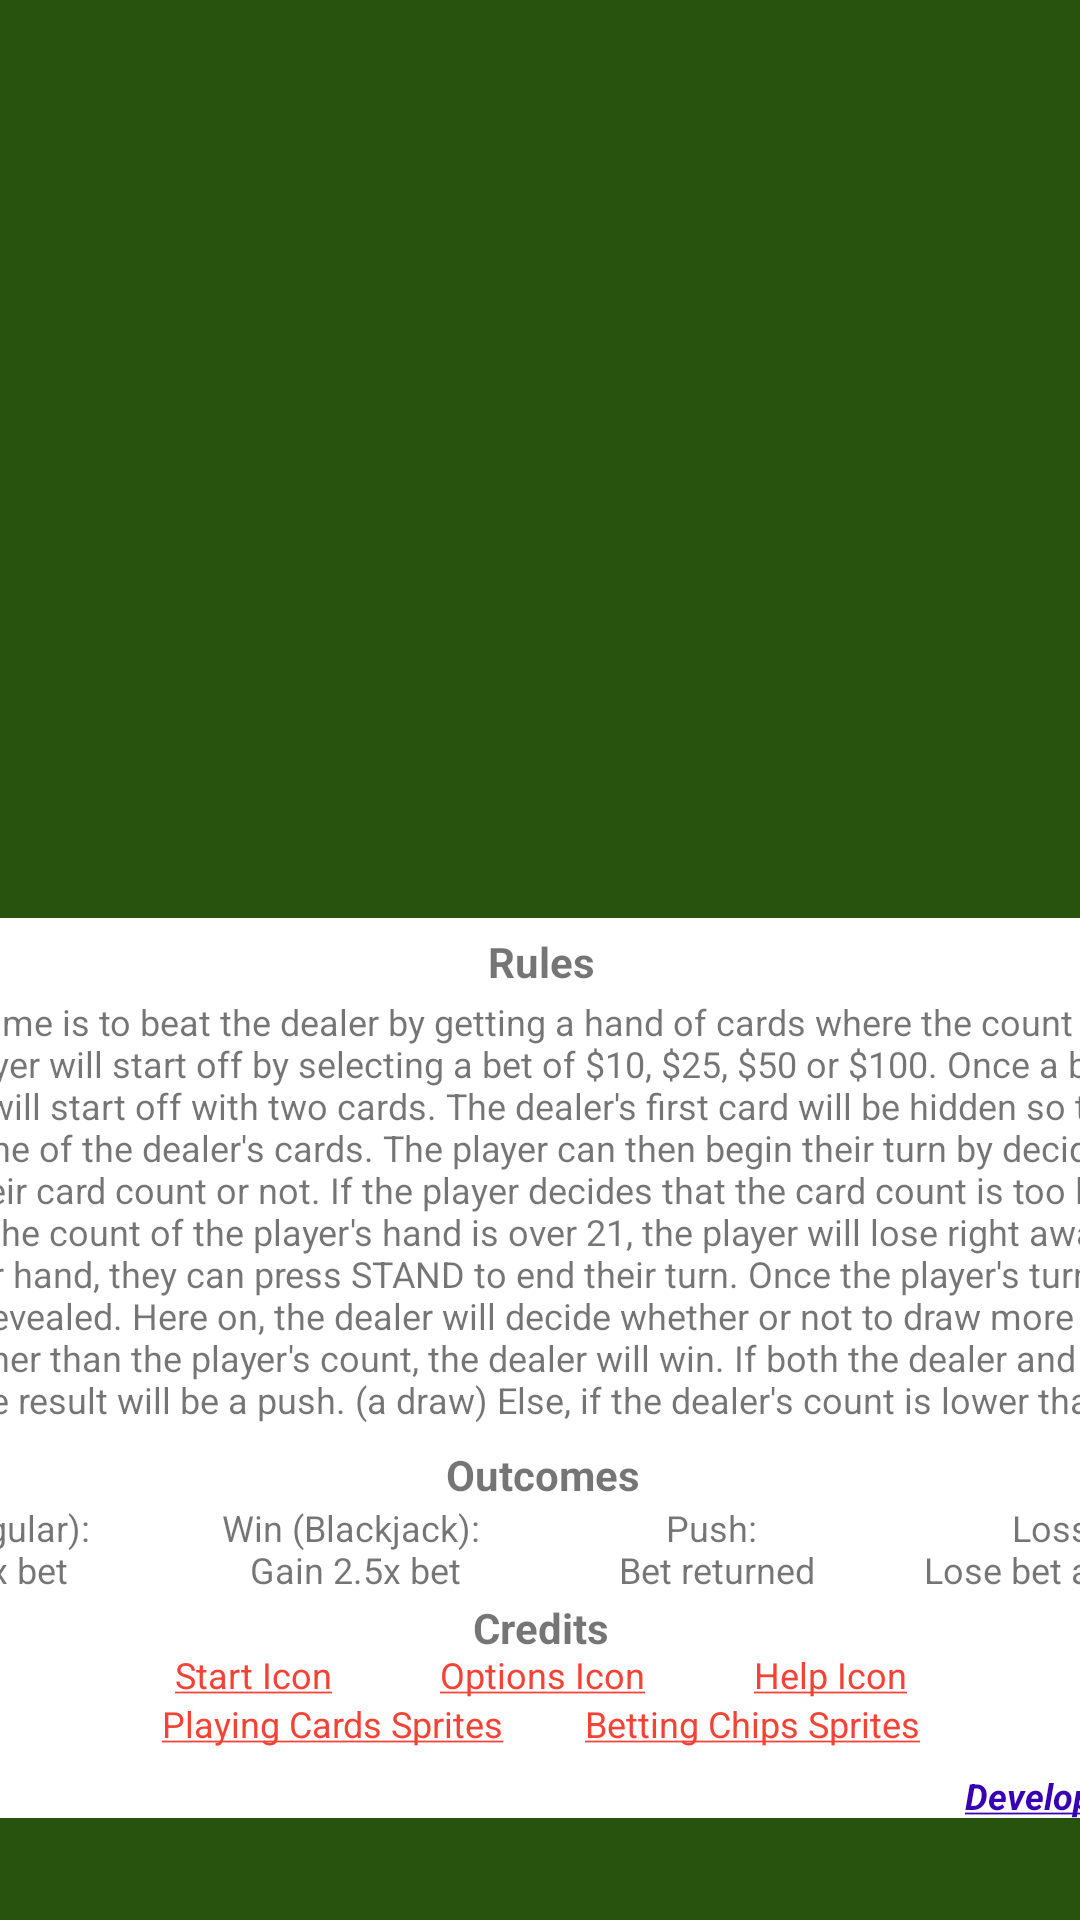

The Android layout XML behind this screen, and the referenced resources:
<!-- AndroidManifest.xml: activity theme Theme.App_blackjack -->
<!-- res/layout/activity_help.xml -->
<?xml version="1.0" encoding="utf-8"?>
<androidx.constraintlayout.widget.ConstraintLayout xmlns:android="http://schemas.android.com/apk/res/android"
    xmlns:app="http://schemas.android.com/apk/res-auto"
    xmlns:tools="http://schemas.android.com/tools"
    android:id="@+id/helpLinearLayout"
    android:layout_width="match_parent"
    android:layout_height="match_parent"
    android:background="@drawable/menu_background">

    <androidx.constraintlayout.widget.ConstraintLayout
        android:id="@+id/layout_create_user"
        android:layout_width="600dp"
        android:layout_height="300dp"
        android:background="#FFFFFF"
        app:layout_constraintBottom_toBottomOf="parent"
        app:layout_constraintEnd_toEndOf="parent"
        app:layout_constraintStart_toStartOf="parent"
        app:layout_constraintTop_toTopOf="parent"
        app:layout_constraintVertical_bias="0.9">

        <TextView
            android:id="@+id/textLabelRules"
            android:layout_width="wrap_content"
            android:layout_height="wrap_content"
            android:layout_marginStart="282dp"
            android:layout_marginTop="5dp"
            android:layout_marginEnd="282dp"
            android:layout_marginBottom="276dp"
            android:text="@string/display_label_game_rules"
            android:textSize="14sp"
            android:textStyle="bold"
            app:layout_constraintBottom_toBottomOf="parent"
            app:layout_constraintEnd_toEndOf="parent"
            app:layout_constraintStart_toStartOf="parent"
            app:layout_constraintTop_toTopOf="parent" />

        <TextView
            android:id="@+id/textRules"
            android:layout_width="580dp"
            android:layout_height="wrap_content"
            android:layout_marginStart="10dp"
            android:layout_marginTop="24dp"
            android:layout_marginEnd="10dp"
            android:layout_marginBottom="115dp"
            android:text="@string/display_game_rules"
            android:textSize="12sp"
            app:layout_constraintBottom_toBottomOf="parent"
            app:layout_constraintEnd_toEndOf="parent"
            app:layout_constraintStart_toStartOf="parent"
            app:layout_constraintTop_toTopOf="parent" />

        <TextView
            android:id="@+id/textLabelOutcomes"
            android:layout_width="wrap_content"
            android:layout_height="wrap_content"
            android:layout_marginStart="268dp"
            android:layout_marginTop="176dp"
            android:layout_marginEnd="267dp"
            android:layout_marginBottom="105dp"
            android:text="@string/display_label_outcomes"
            android:textSize="14sp"
            android:textStyle="bold"
            app:layout_constraintBottom_toBottomOf="parent"
            app:layout_constraintEnd_toEndOf="parent"
            app:layout_constraintStart_toStartOf="parent"
            app:layout_constraintTop_toTopOf="parent" />

        <TextView
            android:id="@+id/textOutcomeWin"
            android:layout_width="92dp"
            android:layout_height="32dp"
            android:layout_marginStart="66dp"
            android:layout_marginTop="195dp"
            android:layout_marginEnd="442dp"
            android:layout_marginBottom="73dp"
            android:text="@string/display_outcome_win_regular"
            android:textAlignment="center"
            android:textSize="12sp"
            app:layout_constraintBottom_toBottomOf="parent"
            app:layout_constraintEnd_toEndOf="parent"
            app:layout_constraintStart_toStartOf="parent"
            app:layout_constraintTop_toTopOf="parent" />

        <TextView
            android:id="@+id/textOutcomeWinBJ"
            android:layout_width="114dp"
            android:layout_height="32dp"
            android:layout_marginStart="181dp"
            android:layout_marginTop="195dp"
            android:layout_marginEnd="305dp"
            android:layout_marginBottom="73dp"
            android:text="@string/display_outcome_win_blackjack"
            android:textAlignment="center"
            android:textSize="12sp"
            app:layout_constraintBottom_toBottomOf="parent"
            app:layout_constraintEnd_toEndOf="parent"
            app:layout_constraintStart_toStartOf="parent"
            app:layout_constraintTop_toTopOf="parent" />

        <TextView
            android:id="@+id/textOutcomePush"
            android:layout_width="81dp"
            android:layout_height="32dp"
            android:layout_marginStart="318dp"
            android:layout_marginTop="195dp"
            android:layout_marginEnd="201dp"
            android:layout_marginBottom="73dp"
            android:text="@string/display_outcome_push"
            android:textAlignment="center"
            android:textSize="12sp"
            app:layout_constraintBottom_toBottomOf="parent"
            app:layout_constraintEnd_toEndOf="parent"
            app:layout_constraintStart_toStartOf="parent"
            app:layout_constraintTop_toTopOf="parent" />

        <TextView
            android:id="@+id/textOutcomeLoss"
            android:layout_width="104dp"
            android:layout_height="32dp"
            android:layout_marginStart="421dp"
            android:layout_marginTop="195dp"
            android:layout_marginEnd="75dp"
            android:layout_marginBottom="73dp"
            android:text="@string/display_outcome_loss"
            android:textAlignment="center"
            android:textSize="12sp"
            app:layout_constraintBottom_toBottomOf="parent"
            app:layout_constraintEnd_toEndOf="parent"
            app:layout_constraintStart_toStartOf="parent"
            app:layout_constraintTop_toTopOf="parent" />

        <TextView
            android:id="@+id/textLabelCredits"
            android:layout_width="wrap_content"
            android:layout_height="wrap_content"
            android:layout_marginStart="277dp"
            android:layout_marginTop="227dp"
            android:layout_marginEnd="277dp"
            android:layout_marginBottom="54dp"
            android:text="@string/display_label_credits"
            android:textStyle="bold"
            app:layout_constraintBottom_toBottomOf="parent"
            app:layout_constraintEnd_toEndOf="parent"
            app:layout_constraintStart_toStartOf="parent"
            app:layout_constraintTop_toTopOf="parent" />

        <LinearLayout
            android:id="@+id/creditsLinearLayout1"
            android:layout_width="280dp"
            android:layout_height="wrap_content"
            android:layout_marginStart="160dp"
            android:layout_marginTop="244dp"
            android:layout_marginEnd="160dp"
            android:layout_marginBottom="40dp"
            android:orientation="horizontal"
            app:layout_constraintBottom_toBottomOf="parent"
            app:layout_constraintEnd_toEndOf="parent"
            app:layout_constraintStart_toStartOf="parent"
            app:layout_constraintTop_toTopOf="parent">

            <TextView
                android:id="@+id/textStartIcon"
                android:layout_width="wrap_content"
                android:layout_height="wrap_content"
                android:layout_weight="1"
                android:text="@string/start_icon"
                android:textAlignment="center"
                android:textColor="@color/default_text_color"
                android:textColorLink="@color/invalid_red"
                android:textSize="12sp" />

            <TextView
                android:id="@+id/textOptionsIcon"
                android:layout_width="wrap_content"
                android:layout_height="wrap_content"
                android:layout_weight="1"
                android:text="@string/options_icon"
                android:textAlignment="center"
                android:textColor="@color/default_text_color"
                android:textColorLink="@color/invalid_red"
                android:textSize="12sp" />

            <TextView
                android:id="@+id/textHelpIcon"
                android:layout_width="wrap_content"
                android:layout_height="wrap_content"
                android:layout_weight="1"
                android:text="@string/help_icon"
                android:textAlignment="center"
                android:textColor="@color/default_text_color"
                android:textColorLink="@color/invalid_red"
                android:textSize="12sp" />

        </LinearLayout>

        <LinearLayout
            android:id="@+id/creditsLinearLayout2"
            android:layout_width="280dp"
            android:layout_height="wrap_content"
            android:layout_marginStart="160dp"
            android:layout_marginTop="256dp"
            android:layout_marginEnd="160dp"
            android:layout_marginBottom="19dp"
            android:layout_weight="1"
            android:orientation="horizontal"
            app:layout_constraintBottom_toBottomOf="parent"
            app:layout_constraintEnd_toEndOf="parent"
            app:layout_constraintStart_toStartOf="parent"
            app:layout_constraintTop_toTopOf="parent">

            <TextView
                android:id="@+id/textCardImages"
                android:layout_width="wrap_content"
                android:layout_height="wrap_content"
                android:layout_weight="1"
                android:text="@string/card_images"
                android:textAlignment="center"
                android:textColorLink="@color/invalid_red"
                android:textSize="12sp" />

            <TextView
                android:id="@+id/textChipsImages"
                android:layout_width="wrap_content"
                android:layout_height="wrap_content"
                android:layout_weight="1"
                android:text="@string/chips_images"
                android:textAlignment="center"
                android:textColorLink="@color/invalid_red"
                android:textSize="12sp" />
        </LinearLayout>

        <TextView
            android:id="@+id/textDeveloper"
            android:layout_width="wrap_content"
            android:layout_height="wrap_content"
            android:layout_marginStart="440dp"
            android:layout_marginTop="285dp"
            android:text="@string/display_developer"
            android:textColorLink="@color/purple_700"
            android:textSize="12sp"
            android:textStyle="bold|italic"
            app:layout_constraintBottom_toBottomOf="parent"
            app:layout_constraintEnd_toEndOf="parent"
            app:layout_constraintStart_toStartOf="parent"
            app:layout_constraintTop_toTopOf="parent" />

    </androidx.constraintlayout.widget.ConstraintLayout>

</androidx.constraintlayout.widget.ConstraintLayout>
<!-- resources referenced by this layout -->
<resources>
  <color name="default_text_color">#bdb760</color>
  <color name="invalid_red">#F44336</color>
  <color name="purple_700">#FF3700B3</color>
  <!-- drawable menu_background (drawable) -->
  <?xml version="1.0" encoding="utf-8"?>
  <shape xmlns:android="http://schemas.android.com/apk/res/android"
      android:shape="rectangle">
      <gradient
          android:startColor="@color/menu_background_color"
          android:endColor="@color/menu_background_color"
          android:angle="90" />
  </shape>
  <string name="card_images"><a href="http://acbl.mybigcommerce.com/clip-art-tournament/">Playing Cards Sprites</a></string>
  <string name="chips_images"><a href="https://www.gameprogrammingcourse.com/?page_id=168">Betting Chips Sprites</a></string>
  <string name="display_developer"><a href="https://github.com/mattfung99">Developed by Matt Fung 2021</a></string>
  <string name="display_game_rules">
          The motive of the game is to beat the dealer by getting a hand of cards where the count is as close to 21 as
          possible. The player will start off by selecting a bet of $10, $25, $50 or $100. Once a bet is selected, both the
          user and dealer will start off with two cards. The dealer\'s first card will be hidden so the player will only know
          the count of one of the dealer\'s cards. The player can then begin their turn by deciding whether they are
          satisfied with their card count or not. If the player decides that the card count is too low, they can press HIT
          to get a card. If the count of the player\'s hand is over 21, the player will lose right away. Once the player is
          satisfied with their hand, they can press STAND to end their turn. Once the player\'s turn ends, the dealer\'s
          hidden card will be revealed. Here on, the dealer will decide whether or not to draw more cards or not. If
          the dealer\'s count is higher than the player\'s count, the dealer will win. If both the dealer and player end with
          the same card count, the result will be a push. (a draw) Else, if the dealer\'s count is lower than the player\'s
          count, the player will win.
      </string>
  <string name="display_label_credits">Credits</string>
  <string name="display_label_game_rules">Rules</string>
  <string name="display_label_outcomes">Outcomes</string>
  <string name="display_outcome_loss">Loss: \nLose bet amount</string>
  <string name="display_outcome_push">Push: \nBet returned</string>
  <string name="display_outcome_win_blackjack">Win (Blackjack): \nGain 2.5x bet amount</string>
  <string name="display_outcome_win_regular"> Win (Regular): Gain 2x bet amount</string>
  <string name="help_icon"><a href="https://upload.wikimedia.org/wikipedia/commons/thumb/e/e1/Noun_Project_question_mark_icon_1101884_cc.svg/1024px-Noun_Project_question_mark_icon_1101884_cc.svg.png">Help Icon</a></string>
  <string name="options_icon"><a href="https://mpng.subpng.com/20180420/tqw/kisspng-maintenance-computer-icons-car-motor-vehicle-servi-5ada5a393fc9c0.9785021515242593852613.jpg">Options Icon</a></string>
  <string name="start_icon"><a href="https://www.pinclipart.com/picdir/middle/108-1088777_icons-button-start-menu-off-transprent-png-help.png">Start Icon</a></string>
  <color name="menu_background_color">#27530F</color>
  <color name="default_tool_bar_color">#594633</color>
  <color name="white">#FFFFFFFF</color>
  <color name="teal_200">#FF03DAC5</color>
  <color name="teal_700">#FF018786</color>
  <color name="black">#FF000000</color>
</resources>
